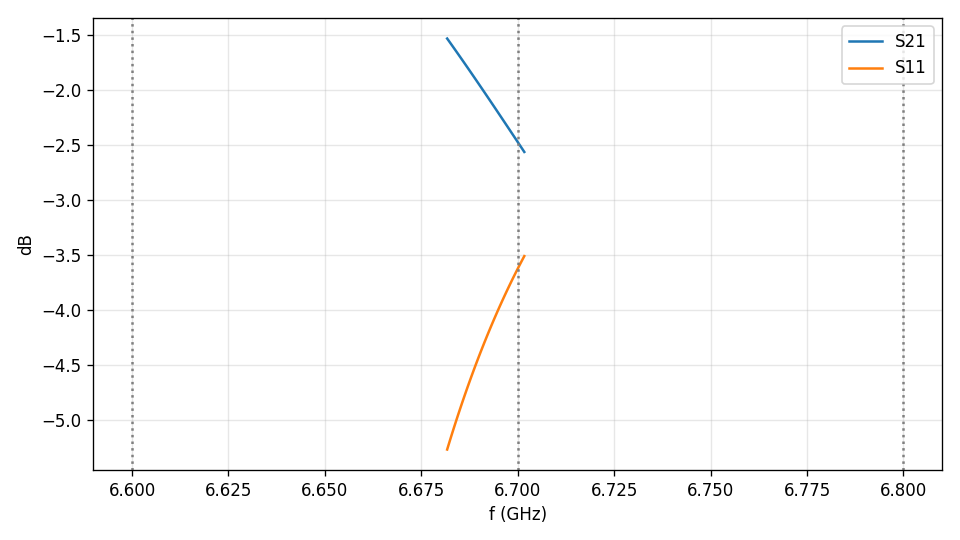

The data file committed next to this chart (first rows):
f_GHz, S11, S21
6.682, (-0.54294538902297-0.0523557902384711j), (-0.439557510457298+0.713623409627083j)
6.682, (-0.544835512118187-0.0516409307691178j), (-0.437290260212036+0.713627849321971j)
6.682, (-0.546716988742885-0.0509192968062349j), (-0.435029764900115+0.713622353267903j)
6.682, (-0.548589812953216-0.0501909761728277j), (-0.432776058503303+0.713607011050986j)
6.683, (-0.550453979337615-0.049456054445322j), (-0.43052917579097+0.713581911277772j)
6.683, (-0.55230948403308-0.0487146186220274j), (-0.428289149527399+0.713547142224477j)
6.683, (-0.554156323003612-0.047966753118558j), (-0.426056011839657+0.713502792598361j)
6.683, (-0.555994495897781-0.047212544516683j), (-0.423829791653523+0.71344894973541j)
6.684, (-0.557823999138774-0.0464520769246697j), (-0.421610520671529+0.713385701702309j)
6.684, (-0.559644832574302-0.0456854340696941j), (-0.419398226906101+0.713313135835004j)
6.684, (-0.561456995299866-0.0449126998498829j), (-0.417192938813638+0.713231339486065j)
6.684, (-0.563260487778053-0.0441339572467946j), (-0.414994683830072+0.713140399303354j)
6.685, (-0.565055311980428-0.0433492886944832j), (-0.412803487504544+0.71304040157376j)
6.685, (-0.566841469517705-0.0425587770344226j), (-0.410619374756417+0.712931432893092j)
6.685, (-0.56861896249655-0.0417625041967003j), (-0.408442370820272+0.712813579031212j)
6.685, (-0.570387793528915-0.0409605500348735j), (-0.406272499420901+0.712686926040007j)
6.686, (-0.572147967638615-0.0401529945438492j), (-0.404109782637906+0.712551558648569j)
6.686, (-0.573899489636372-0.0393399198229453j), (-0.401954242234373+0.712407561479542j)
6.686, (-0.575642363151474-0.038521404419567j), (-0.399805899463275+0.712255020271033j)
6.686, (-0.577376594834826-0.0376975271946487j), (-0.397664774720295+0.712094018460347j)
6.687, (-0.579102191144284-0.0368683666231692j), (-0.395530886412687+0.711924640427639j)
6.687, (-0.580819159747543-0.0360340010267329j), (-0.393404253650304+0.711746968837949j)
6.687, (-0.582527506809135-0.0351945067830564j), (-0.391284894506038+0.711561087914761j)
6.687, (-0.584227241482788-0.0343499613939078j), (-0.389172825617698+0.711367079827553j)
6.688, (-0.585918371514576-0.0335004408258231j), (-0.387068063258592+0.711165027818033j)
6.688, (-0.587600907101747-0.0326460212486281j), (-0.384970622708363+0.71095501328943j)
6.688, (-0.589274857489186-0.0317867776990823j), (-0.382880518877599+0.710737118320576j)
6.688, (-0.59094023484611-0.0309227845248909j), (-0.380797764499792+0.710511423405148j)
6.689, (-0.592597048387281-0.0300541161969568j), (-0.378722373422299+0.710278010508336j)
6.689, (-0.59424531050811-0.029180846888142j), (-0.37665435776409+0.710036959524875j)
6.689, (-0.595885033083126-0.028303048163371j), (-0.374593729560264+0.709788350556925j)
6.689, (-0.597516228160434-0.0274207929871121j), (-0.372540500049997+0.709532263550701j)
6.69, (-0.59913890881205-0.0265341537301641j), (-0.370494678894777+0.709268778069349j)
6.69, (-0.600753089687987-0.0256432013225457j), (-0.368456275472174+0.708997972156084j)
6.69, (-0.602358782891175-0.024748006102729j), (-0.366425299572875+0.708719925429451j)
6.69, (-0.603956005106865-0.0238486397289937j), (-0.364401757857037+0.708434714810852j)
6.691, (-0.605544770562959-0.0229451713160976j), (-0.362385658186391+0.708142418372139j)
6.691, (-0.607125094161044-0.0220376692402857j), (-0.360377008219739+0.707843113352802j)
6.691, (-0.608696992038479-0.0211262023405372j), (-0.358375813567028+0.707536876571209j)
6.691, (-0.610260479119092-0.0202108385118684j), (-0.356382081194413+0.70722378483442j)
6.692, (-0.6118155742438779-0.01929164607203313…, (-0.3543958142112083+0.7069039131126958j…
6.692, (-0.613362293756065-0.0183686909685334j), (-0.352417017636526+0.706577337218353j)
6.692, (-0.614900655902199-0.01744204084611j), (-0.350445693911265+0.706244132153479j)
6.692, (-0.61643067664908-0.0165117596891346j), (-0.348481848982218+0.705904372849369j)
6.693, (-0.617952376014733-0.0155779140970608j), (-0.346525482610435+0.705558133304223j)
6.693, (-0.619465773106142-0.014640568699187j), (-0.344576597692533+0.705205486380255j)
6.693, (-0.620970885148949-0.0136997868327332j), (-0.342635196563167+0.70484650649215j)
6.693, (-0.622467733631196-0.0127556328874738j), (-0.340701278112361+0.704481265549551j)
6.694, (-0.623956336992962-0.0118081692485798j), (-0.338774844102429+0.704109836366952j)
6.694, (-0.625436715826101-0.0108574588878153j), (-0.336855893554744+0.703732290761619j)
6.694, (-0.626908891095668-0.00990356400029718j…, (-0.334944425172551+0.703348699956943j)
6.694, (-0.628372884070383-0.00894654550309787j…, (-0.333040437638351+0.702959134506614j)
6.695, (-0.629828714246794-0.00798646452700477j…, (-0.331143929887059+0.702563666007243j)
6.695, (-0.631276404716098-0.00702338105184161j…, (-0.329254899161925+0.702162363236017j)
6.695, (-0.632715975768461-0.0060573545834883j), (-0.327373342402377+0.70175529719918j)
6.695, (-0.634147450873778-0.00508844603598935j…, (-0.325499255753823+0.701342535977202j)
6.696, (-0.635570851906578-0.00411671185292062j…, (-0.323632636041559+0.700924148377738j)
6.696, (-0.636986201765159-0.0031422112696827j), (-0.321773477942306+0.700500202827985j)
6.696, (-0.638393523867908-0.00216500180874127j…, (-0.319921777215382+0.700070766361542j)
6.696, (-0.639792840632532-0.00118514113497012j…, (-0.318077528596732+0.699635906967078j)
... 21 more rows
